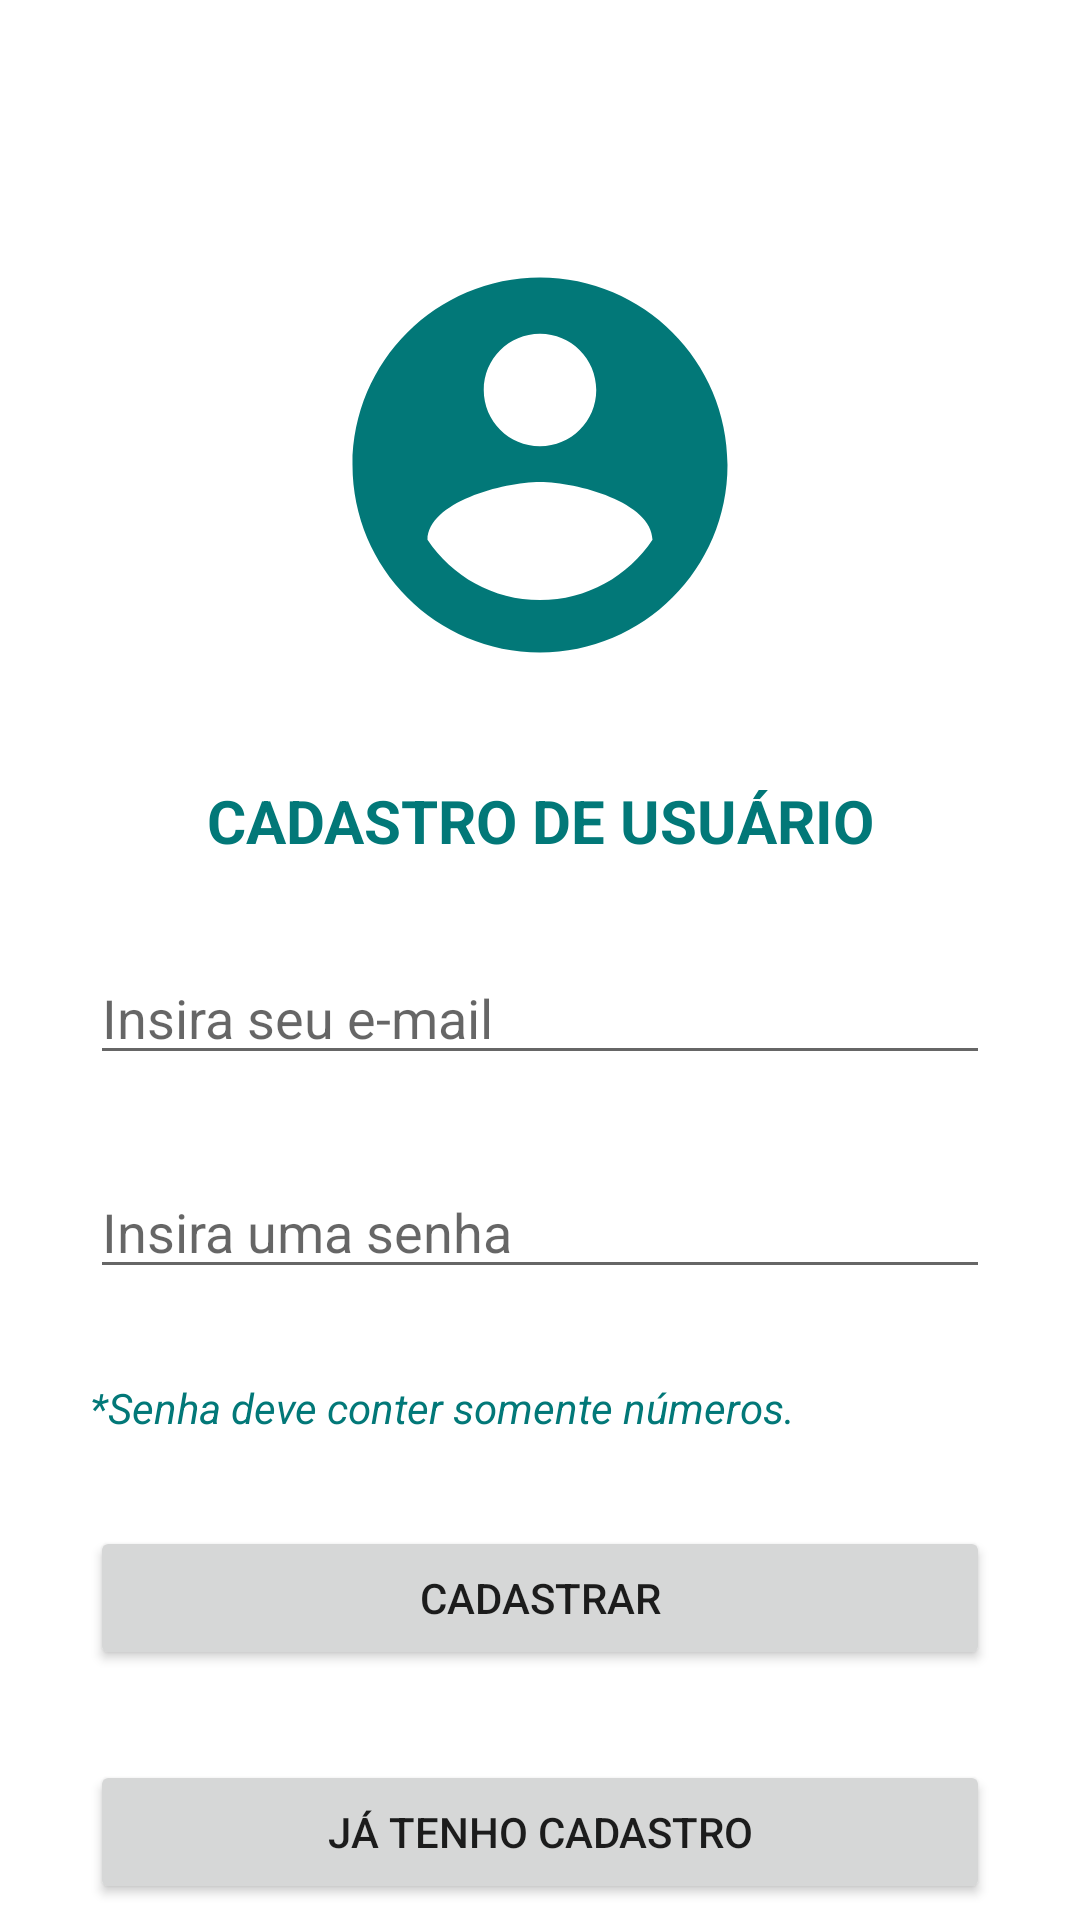

Here is an Android app screen rendered from its layout file. Give the layout XML and the strings, colors and styles it references.
<!-- AndroidManifest.xml: application theme Theme.Mvvm_whith_firebase -->
<!-- res/layout/main_fragment.xml -->
<?xml version="1.0" encoding="utf-8"?>
<androidx.constraintlayout.widget.ConstraintLayout xmlns:android="http://schemas.android.com/apk/res/android"
    xmlns:app="http://schemas.android.com/apk/res-auto"
    xmlns:tools="http://schemas.android.com/tools"
    android:id="@+id/main"
    android:layout_width="match_parent"
    android:layout_height="match_parent"
    tools:context=".view.MainFragment">

   <ImageView
       android:id="@+id/imageView"
       android:layout_width="150dp"
       android:layout_height="150dp"
       android:layout_margin="80dp"
       android:src="@drawable/ic_baseline_account_circle_24"
       app:layout_constraintEnd_toEndOf="parent"
       app:layout_constraintStart_toStartOf="parent"
       app:layout_constraintTop_toTopOf="parent" />

   <TextView
       android:id="@+id/textView"
       android:layout_width="wrap_content"
       android:layout_height="wrap_content"
       android:layout_margin="30dp"
       android:gravity="center"
       android:text="CADASTRO DE USUÁRIO"
       android:textSize="20dp"
       android:textStyle="bold"
       android:textColor="#027878"
       app:layout_constraintEnd_toEndOf="parent"
       app:layout_constraintStart_toStartOf="parent"
       app:layout_constraintTop_toBottomOf="@+id/imageView" />

   <EditText
       android:id="@+id/inputEmail"
       android:layout_width="match_parent"
       android:layout_height="wrap_content"
       android:layout_margin="30dp"
       android:hint="Insira seu e-mail"
       app:layout_constraintEnd_toEndOf="parent"
       app:layout_constraintStart_toStartOf="parent"
       app:layout_constraintTop_toBottomOf="@+id/textView" />

   <EditText
       android:inputType="numberPassword"
       android:id="@+id/inputSenha"
       android:layout_width="match_parent"
       android:layout_height="wrap_content"
       android:layout_margin="30dp"
       android:hint="Insira uma senha"
       app:layout_constraintEnd_toEndOf="parent"
       app:layout_constraintStart_toStartOf="parent"
       app:layout_constraintTop_toBottomOf="@+id/inputEmail" />

   <TextView
       android:id="@+id/textView2"
       android:layout_width="match_parent"
       android:layout_height="wrap_content"
       android:layout_margin="30dp"
       android:text="*Senha deve conter somente números."
       android:textStyle="italic"
       android:textColor="#027878"
       app:layout_constraintEnd_toEndOf="parent"
       app:layout_constraintStart_toStartOf="parent"
       app:layout_constraintTop_toBottomOf="@+id/inputSenha" />

   <Button
       android:id="@+id/buttonCadastrar"
       android:layout_width="match_parent"
       android:layout_height="wrap_content"
       android:layout_margin="30dp"
       android:text="cadastrar"
       app:layout_constraintEnd_toEndOf="parent"
       app:layout_constraintStart_toStartOf="parent"
       app:layout_constraintTop_toBottomOf="@+id/textView2" />

   <Button
       android:id="@+id/buttonJaTenhoCadastro"
       android:layout_width="match_parent"
       android:layout_height="wrap_content"
       android:layout_margin="30dp"
       android:text="Já tenho cadastro"
       app:layout_constraintEnd_toEndOf="parent"
       app:layout_constraintStart_toStartOf="parent"
       app:layout_constraintTop_toBottomOf="@+id/buttonCadastrar" />

</androidx.constraintlayout.widget.ConstraintLayout>
<!-- resources referenced by this layout -->
<resources>
  <!-- drawable ic_baseline_account_circle_24 (drawable) -->
  <vector xmlns:android="http://schemas.android.com/apk/res/android"
      android:width="24dp"
      android:height="24dp"
      android:viewportWidth="24"
      android:viewportHeight="24"
      android:tint="#027878">
    <path
        android:fillColor="@android:color/white"
        android:pathData="M12,2C6.48,2 2,6.48 2,12s4.48,10 10,10 10,-4.48 10,-10S17.52,2 12,2zM12,5c1.66,0 3,1.34 3,3s-1.34,3 -3,3 -3,-1.34 -3,-3 1.34,-3 3,-3zM12,19.2c-2.5,0 -4.71,-1.28 -6,-3.22 0.03,-1.99 4,-3.08 6,-3.08 1.99,0 5.97,1.09 6,3.08 -1.29,1.94 -3.5,3.22 -6,3.22z"/>
  </vector>
  <style name="Theme.Mvvm_whith_firebase" parent="Theme.MaterialComponents.DayNight.DarkActionBar">
          
          <item name="colorPrimary">#0FAAAA</item>
          <item name="colorPrimaryVariant">#027878</item>
          <item name="colorOnPrimary">@color/white</item>
          
          <item name="colorSecondary">@color/teal_200</item>
          <item name="colorSecondaryVariant">@color/teal_700</item>
          <item name="colorOnSecondary">@color/black</item>
          
          <item name="android:statusBarColor" tools:targetApi="l">?attr/colorPrimaryVariant</item>
          
      </style>
  <!-- not gathered from this repository: default colours our renderer supplied (Android Studio template values) -->
  <color name="teal_200">#FF03DAC5</color>
  <color name="teal_700">#FF018786</color>
  <color name="black">#FF000000</color>
  <color name="white">#FFFFFFFF</color>
</resources>
